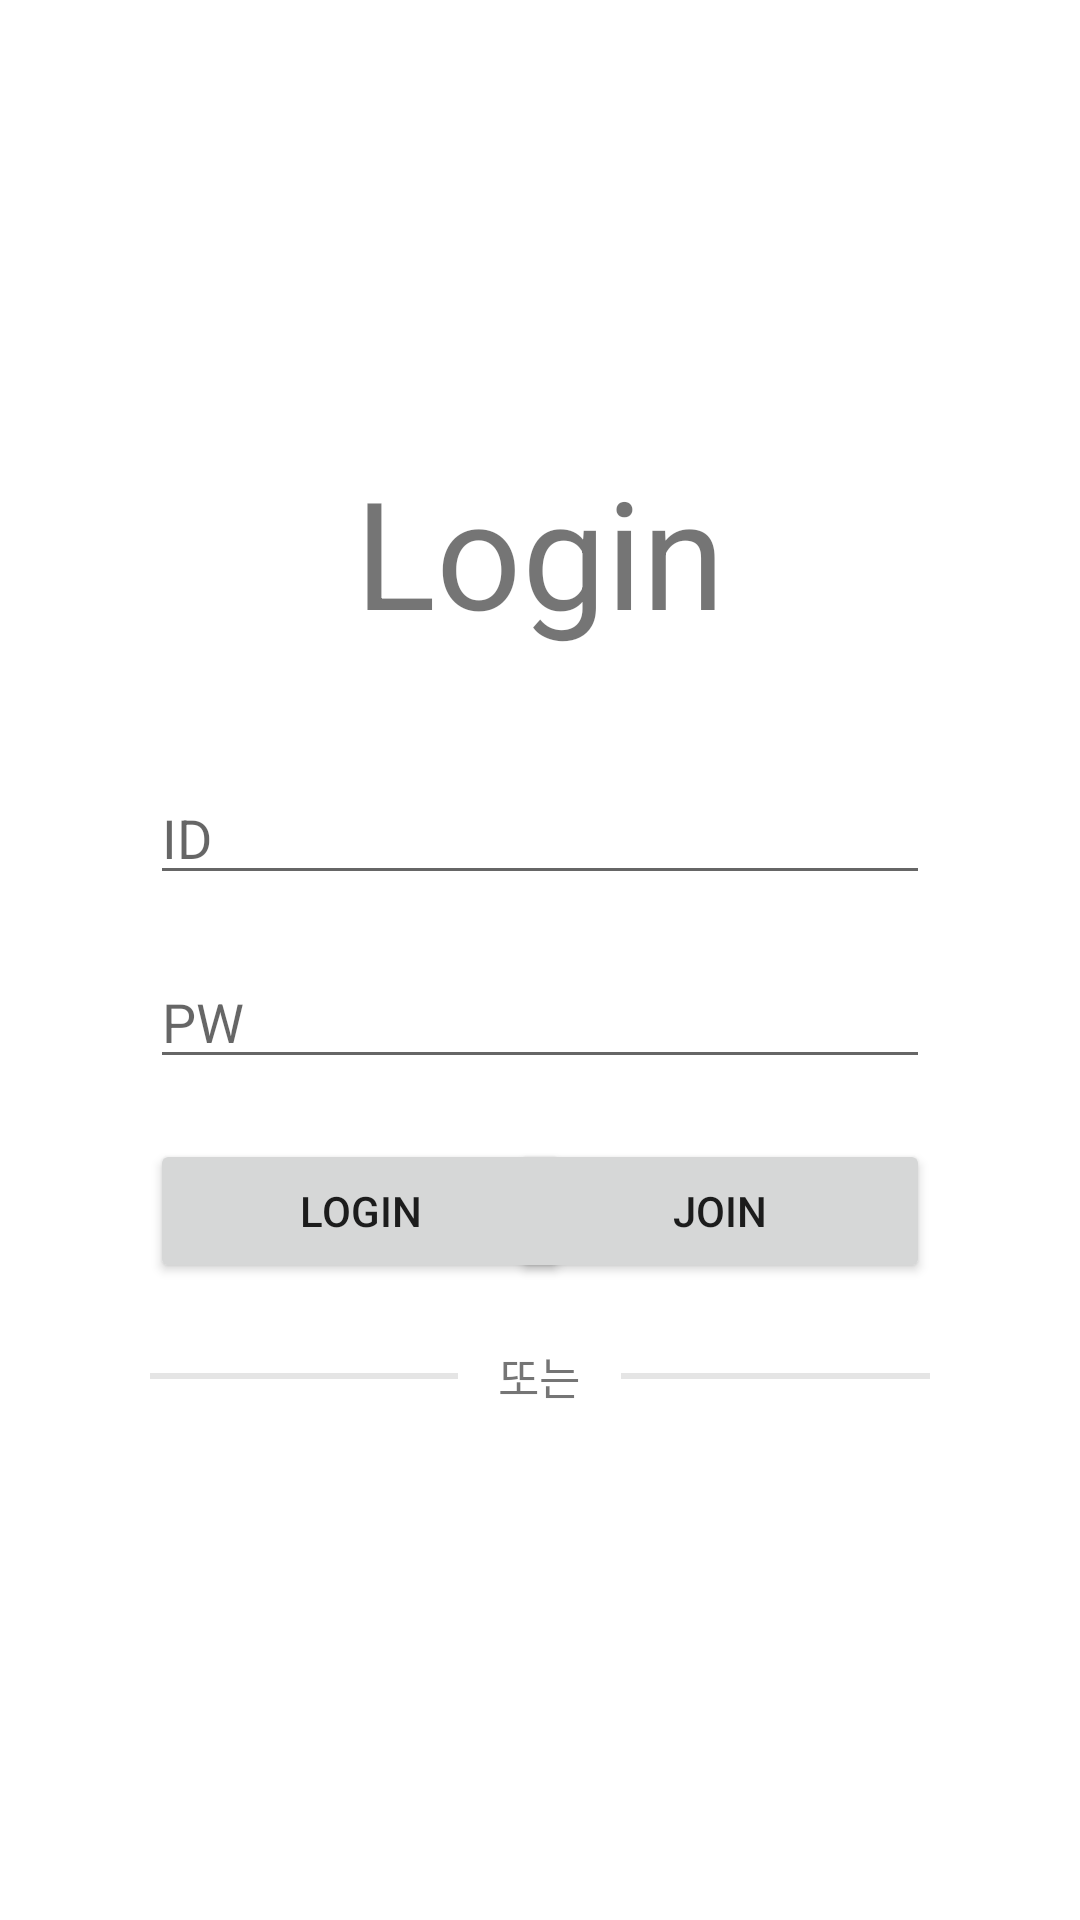

Produce the Android XML layout that renders to this screen, including the resource entries it uses.
<!-- AndroidManifest.xml: application theme Theme.Gooom_app -->
<!-- res/layout/fragment_login.xml -->
<?xml version="1.0" encoding="utf-8"?>
<LinearLayout xmlns:android="http://schemas.android.com/apk/res/android"
    xmlns:app="http://schemas.android.com/apk/res-auto"
    xmlns:tools="http://schemas.android.com/tools"
    android:layout_width="match_parent"
    android:layout_height="match_parent"
    android:orientation="vertical"
    android:gravity="center"
    >

    <TextView
        android:layout_width="wrap_content"
        android:layout_height="wrap_content"
        android:text="Login"
        android:textSize="50dp"
        android:layout_marginBottom="20dp"/>

    <EditText
        android:id="@+id/editTextLoginID"
        android:layout_width="match_parent"
        android:layout_height="wrap_content"
        android:layout_marginHorizontal="50dp"
        android:layout_marginVertical="20dp"
        android:hint="ID"
        />

    <EditText
        android:id="@+id/editTextLoginPW"
        android:layout_width="match_parent"
        android:layout_height="wrap_content"
        android:layout_marginHorizontal="50dp"
        android:layout_marginBottom="20dp"
        android:hint="PW"
        />
    <androidx.constraintlayout.widget.ConstraintLayout
        android:layout_width="match_parent"
        android:layout_height="wrap_content"
        android:layout_marginHorizontal="50dp"
        android:layout_marginBottom="20dp">

        <Button
            android:id="@+id/btnLogin"
            android:layout_width="140dp"
            android:layout_height="wrap_content"
            android:layout_gravity="start"
            android:text="LOGIN"
            app:backgroundTint="@null"
            app:layout_constraintBottom_toBottomOf="parent"
            app:layout_constraintStart_toStartOf="parent"
            app:layout_constraintTop_toTopOf="parent" />

        <Button
            android:id="@+id/btnJoin"
            android:layout_width="140dp"
            android:layout_height="wrap_content"
            android:layout_gravity="end"
            android:text="JOIN"
            app:backgroundTint="@null"
            app:layout_constraintBottom_toBottomOf="parent"
            app:layout_constraintEnd_toEndOf="parent"
            app:layout_constraintTop_toTopOf="parent" />

    </androidx.constraintlayout.widget.ConstraintLayout>

    <LinearLayout
        android:id="@+id/ll_login"
        android:layout_width="match_parent"
        android:layout_height="wrap_content"
        android:orientation="horizontal"
        android:layout_marginHorizontal="50dp"
        android:layout_marginBottom="20dp">

        <View
            android:id="@+id/line_or_1"
            android:layout_weight="3"
            android:layout_width="0dp"
            android:layout_height="2dp"
            android:layout_centerInParent="true"
            android:layout_marginTop="10dp"
            android:layout_marginRight="10dp"
            android:background="#e5e5e5" />

        <androidx.appcompat.widget.AppCompatTextView
            android:layout_weight="1"
            android:id="@+id/tv_or"
            android:layout_width="0dp"
            android:layout_height="wrap_content"
            android:text="또는"
            android:textSize="15sp"
            android:gravity="center_horizontal" />

        <View
            android:id="@+id/line_or_2"
            android:layout_weight="3"
            android:layout_width="0dp"
            android:layout_height="2dp"
            android:layout_centerInParent="true"
            android:layout_marginLeft="10dp"
            android:layout_marginTop="10dp"
            android:background="#e5e5e5" />

    </LinearLayout>

</LinearLayout>
<!-- resources referenced by this layout -->
<resources>
  <style name="Theme.Gooom_app" parent="Theme.MaterialComponents.DayNight.DarkActionBar">
          
          <item name="colorPrimary">@color/purple_500</item>
          <item name="colorPrimaryVariant">@color/purple_700</item>
          <item name="colorOnPrimary">@color/white</item>
          
          <item name="colorSecondary">@color/teal_200</item>
          <item name="colorSecondaryVariant">@color/teal_700</item>
          <item name="colorOnSecondary">@color/black</item>
          
          <item name="android:statusBarColor" tools:targetApi="l">?attr/colorPrimaryVariant</item>
          
      </style>
  <!-- not gathered from this repository: default colours our renderer supplied (Android Studio template values) -->
  <color name="purple_500">#FF6200EE</color>
  <color name="purple_700">#FF3700B3</color>
  <color name="teal_200">#FF03DAC5</color>
  <color name="teal_700">#FF018786</color>
  <color name="black">#FF000000</color>
  <color name="white">#FFFFFFFF</color>
</resources>
